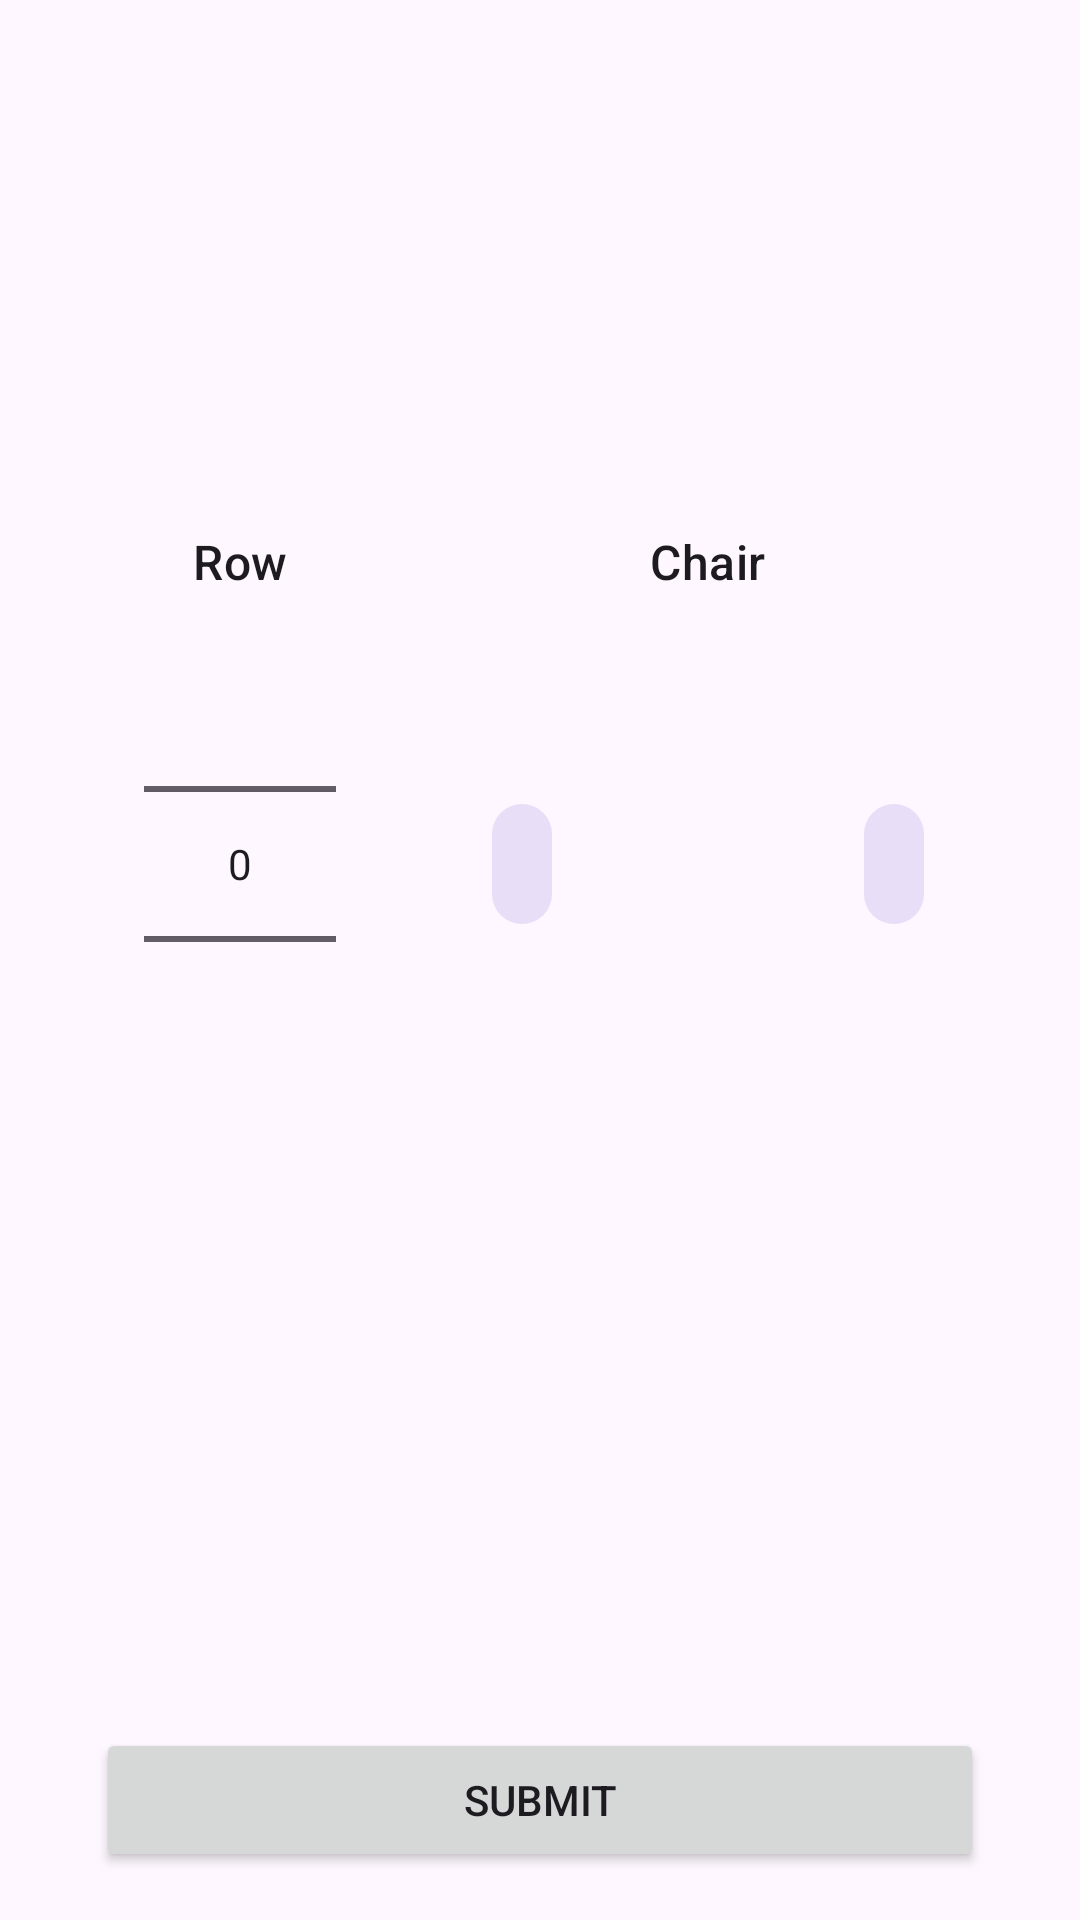

Layout XML and referenced resources for this Android screen:
<!-- AndroidManifest.xml: application theme Theme.Pract7 -->
<!-- res/layout/activity_pick_seats.xml -->
<?xml version="1.0" encoding="utf-8"?>
<androidx.constraintlayout.widget.ConstraintLayout xmlns:android="http://schemas.android.com/apk/res/android"
    xmlns:app="http://schemas.android.com/apk/res-auto"
    xmlns:tools="http://schemas.android.com/tools"
    android:layout_width="match_parent"
    android:layout_height="match_parent"
    tools:context=".ui.PickSeatsActivity">

    <NumberPicker
        android:id="@+id/numberPicker"
        style="material3picker"
        android:layout_width="wrap_content"
        android:layout_height="wrap_content"
        app:layout_constraintBottom_toBottomOf="@+id/leftButton"
        app:layout_constraintEnd_toStartOf="@+id/leftButton"
        app:layout_constraintHorizontal_bias="0.5"
        app:layout_constraintStart_toStartOf="parent"
        app:layout_constraintTop_toTopOf="@+id/leftButton" />

    <com.google.android.material.button.MaterialButton
        android:id="@+id/leftButton"

        style="@style/Widget.Material3.Button.IconButton.Filled.Tonal"
        android:layout_width="wrap_content"
        android:layout_height="wrap_content"
        app:icon="@drawable/ic_baseline_arrow_left_24"
        app:layout_constraintBottom_toBottomOf="@+id/seatLetterTextView"
        app:layout_constraintEnd_toStartOf="@+id/seatLetterTextView"
        app:layout_constraintHorizontal_bias="0.5"
        app:layout_constraintStart_toEndOf="@+id/numberPicker"
        app:layout_constraintTop_toTopOf="@+id/seatLetterTextView" />

    <TextView
        android:id="@+id/seatLetterTextView"
        style="@style/TextAppearance.Material3.TitleLarge"
        android:layout_width="wrap_content"
        android:layout_height="wrap_content"
        android:textSize="34sp"
        app:layout_constraintBottom_toBottomOf="@+id/rightButton"
        app:layout_constraintEnd_toStartOf="@+id/rightButton"
        app:layout_constraintHorizontal_bias="0.5"
        app:layout_constraintStart_toEndOf="@+id/leftButton"
        app:layout_constraintTop_toTopOf="@+id/rightButton"
        tools:text="A" />

    <com.google.android.material.button.MaterialButton
        android:id="@+id/rightButton"
        style="@style/Widget.Material3.Button.IconButton.Filled.Tonal"
        android:layout_width="wrap_content"
        android:layout_height="wrap_content"
        app:icon="@drawable/ic_baseline_arrow_right_24"
        app:layout_constraintBottom_toTopOf="@+id/submitSeatsButton"
        app:layout_constraintEnd_toEndOf="parent"
        app:layout_constraintHorizontal_bias="0.5"
        app:layout_constraintStart_toEndOf="@+id/seatLetterTextView"
        app:layout_constraintTop_toTopOf="parent" />

    <Button
        android:id="@+id/submitSeatsButton"
        android:layout_width="0dp"
        android:layout_height="wrap_content"
        android:layout_marginStart="32dp"
        android:layout_marginEnd="32dp"
        android:layout_marginBottom="16dp"
        android:text="@string/submit"
        app:layout_constraintBottom_toBottomOf="parent"
        app:layout_constraintEnd_toEndOf="parent"
        app:layout_constraintStart_toStartOf="parent" />

    <TextView
        android:id="@+id/rowTextView"
        style="@style/TextAppearance.Material3.TitleMedium"
        android:layout_width="wrap_content"
        android:layout_height="wrap_content"
        android:text="@string/row"
        app:layout_constraintBottom_toTopOf="@+id/numberPicker"
        app:layout_constraintEnd_toEndOf="@+id/numberPicker"
        app:layout_constraintStart_toStartOf="@+id/numberPicker" />

    <TextView
        android:id="@+id/chairTextView"
        android:layout_width="wrap_content"
        android:layout_height="wrap_content"
        android:text="@string/chair"
        style="@style/TextAppearance.Material3.TitleMedium"
        app:layout_constraintBottom_toTopOf="@+id/numberPicker"
        app:layout_constraintEnd_toEndOf="@+id/rightButton"
        app:layout_constraintStart_toStartOf="@+id/leftButton"
        app:layout_constraintTop_toTopOf="@+id/rowTextView" />


</androidx.constraintlayout.widget.ConstraintLayout>
<!-- resources referenced by this layout -->
<resources>
  <string name="chair">Chair</string>
  <string name="row">Row</string>
  <string name="submit">Submit</string>
  <style name="Theme.Pract7" parent="Theme.Material3.DayNight.NoActionBar">
          
          <item name="colorPrimary">@color/purple_500</item>
          <item name="colorPrimaryVariant">@color/purple_700</item>
          <item name="colorOnPrimary">@color/white</item>
          
          <item name="colorSecondary">@color/teal_200</item>
          <item name="colorSecondaryVariant">@color/teal_700</item>
          <item name="colorOnSecondary">@color/black</item>
          
          <item name="android:statusBarColor">?attr/colorPrimaryVariant</item>
          
      </style>
  <!-- not gathered from this repository: default colours our renderer supplied (Android Studio template values) -->
  <color name="purple_500">#FF6200EE</color>
  <color name="purple_700">#FF3700B3</color>
  <color name="teal_200">#FF03DAC5</color>
  <color name="teal_700">#FF018786</color>
  <color name="black">#FF000000</color>
  <color name="white">#FFFFFFFF</color>
</resources>
